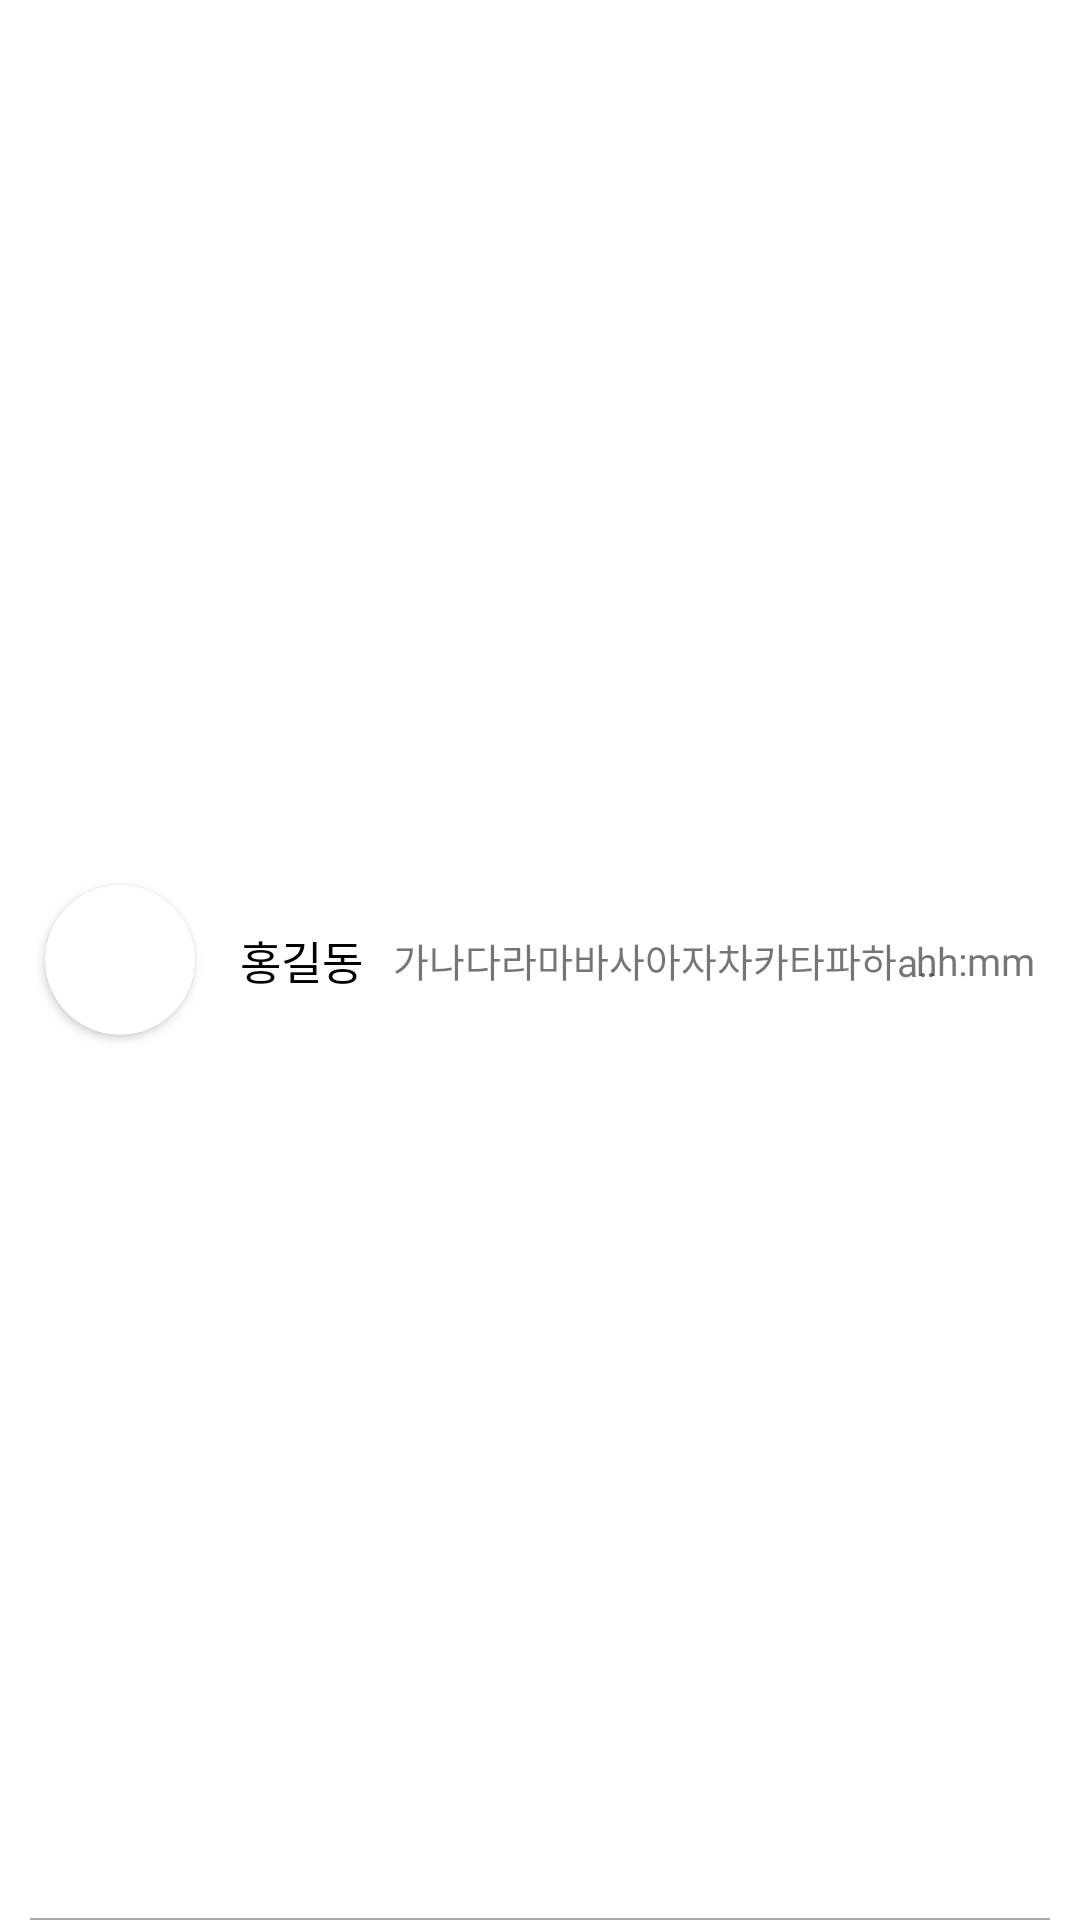

Reconstruct the res/layout file that produces this screen, plus the resources it refers to.
<!-- AndroidManifest.xml: application theme Theme.StreamingProject -->
<!-- res/layout/chat_list_item.xml -->
<?xml version="1.0" encoding="utf-8"?>
<androidx.constraintlayout.widget.ConstraintLayout
    xmlns:android="http://schemas.android.com/apk/res/android"
    xmlns:app="http://schemas.android.com/apk/res-auto"
    xmlns:tools="http://schemas.android.com/tools"
    android:layout_width="match_parent"
    android:layout_height="80dp"
    android:background="@color/white">

    <androidx.cardview.widget.CardView
        android:id="@+id/msg_item_cardview"
        android:layout_width="50dp"
        android:layout_height="50dp"
        android:layout_marginStart="15dp"
        android:elevation="8dp"
        app:cardCornerRadius="25dp"
        app:layout_constraintBottom_toBottomOf="parent"
        app:layout_constraintStart_toStartOf="parent"
        app:layout_constraintTop_toTopOf="parent">

        <ImageView
            android:id="@+id/msg_item_iv"
            android:layout_width="match_parent"
            android:layout_height="match_parent"
            app:layout_constraintBottom_toBottomOf="parent"
            app:layout_constraintEnd_toEndOf="parent"
            app:layout_constraintStart_toStartOf="parent"
            app:layout_constraintTop_toTopOf="parent"
            tools:srcCompat="@tools:sample/avatars" />

    </androidx.cardview.widget.CardView>

    <TextView
        android:id="@+id/msg_item_name"
        android:layout_width="wrap_content"
        android:layout_height="wrap_content"
        android:layout_marginStart="15dp"
        android:fontFamily="@font/gmarket_sans_medium"
        android:text="홍길동"
        android:textAllCaps="false"
        android:textColor="@color/black"
        android:textSize="15sp"
        app:layout_constraintBottom_toBottomOf="parent"
        app:layout_constraintStart_toEndOf="@+id/msg_item_cardview"
        app:layout_constraintTop_toTopOf="parent" />

    <TextView
        android:id="@+id/msg_item_content"
        android:layout_width="wrap_content"
        android:layout_height="wrap_content"
        android:layout_marginStart="10dp"
        android:ellipsize="marquee"
        android:fontFamily="@font/gmarket_sans_medium"
        android:maxEms="12"
        android:singleLine="true"
        android:text="가나다라마바사아자차카타파하aaaaaaaaaaaaaaaaa"
        android:textAllCaps="false"
        android:textSize="13sp"
        app:layout_constraintBottom_toBottomOf="@+id/msg_item_name"
        app:layout_constraintStart_toEndOf="@+id/msg_item_name"
        app:layout_constraintTop_toTopOf="@+id/msg_item_name" />

    <TextView
        android:id="@+id/msg_item_time"
        android:layout_width="wrap_content"
        android:layout_height="wrap_content"
        android:layout_marginEnd="15dp"
        android:fontFamily="@font/gmarket_sans_medium"
        android:text="hh:mm"
        android:textSize="13sp"
        app:layout_constraintBottom_toBottomOf="@+id/msg_item_name"
        app:layout_constraintEnd_toEndOf="parent"
        app:layout_constraintTop_toTopOf="@+id/msg_item_name" />

    <View
        android:id="@+id/view"
        android:layout_width="match_parent"
        android:layout_height="0.5dp"
        android:layout_marginStart="10dp"
        android:layout_marginEnd="10dp"
        android:background="@color/gray"
        android:textAllCaps="false"
        app:layout_constraintBottom_toBottomOf="parent"
        app:layout_constraintEnd_toEndOf="parent"
        app:layout_constraintStart_toStartOf="parent" />

</androidx.constraintlayout.widget.ConstraintLayout>
<!-- resources referenced by this layout -->
<resources>
  <color name="black">@android:color/black</color>
  <color name="gray">@android:color/darker_gray</color>
  <color name="white">@android:color/white</color>
  <style name="Theme.StreamingProject" parent="Theme.MaterialComponents.Light.NoActionBar">
          
          <item name="colorPrimary">@color/purple_500</item>
          <item name="colorPrimaryVariant">@color/purple_700</item>
          <item name="colorOnPrimary">@color/white</item>
          
          <item name="colorSecondary">@color/teal_200</item>
          <item name="colorSecondaryVariant">@color/teal_700</item>
          <item name="colorOnSecondary">@color/black</item>
          
          <item name="android:statusBarColor" tools:targetApi="l">@color/blue</item>
          
      </style>
  <color name="purple_500">#FF6200EE</color>
  <color name="purple_700">#FF3700B3</color>
  <color name="teal_200">#FF03DAC5</color>
  <color name="teal_700">#FF018786</color>
  <color name="blue">#2d3afc</color>
</resources>
